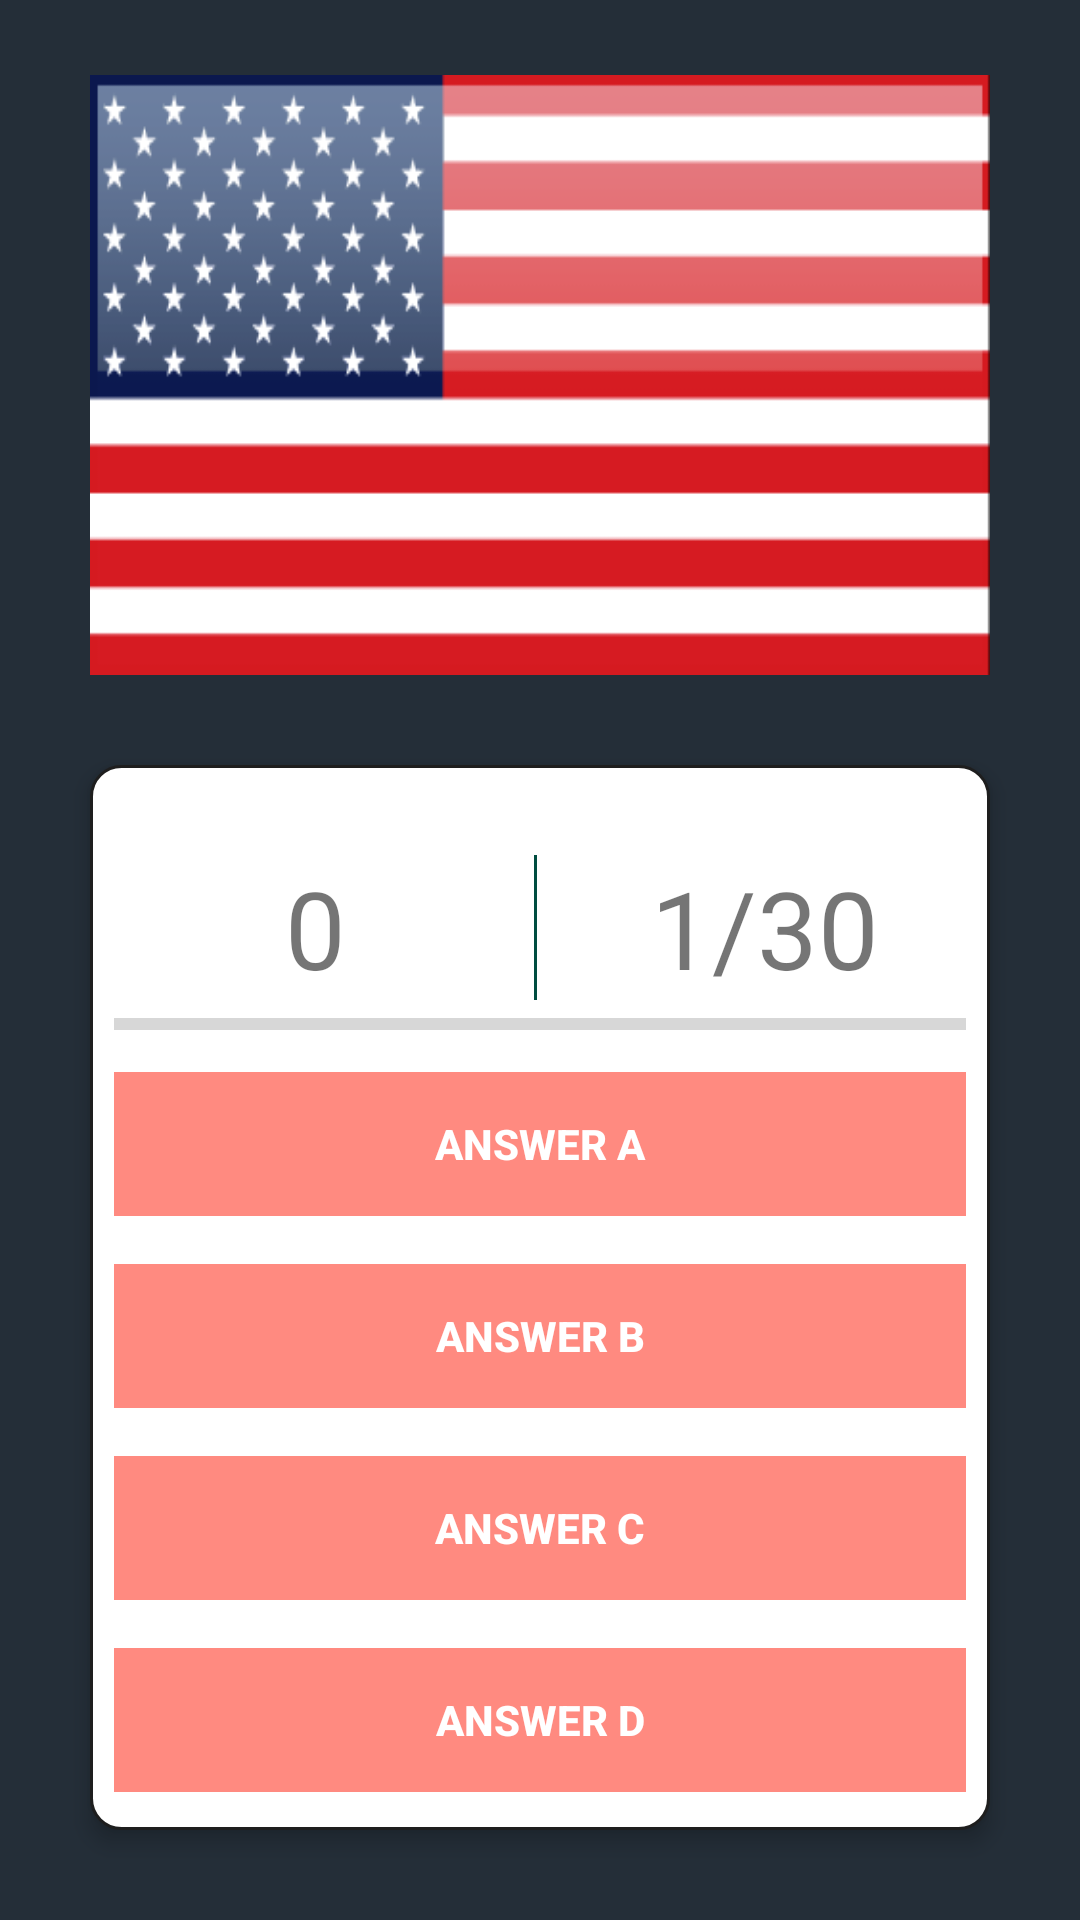

Here is an Android app screen rendered from its layout file. Give the layout XML and the strings, colors and styles it references.
<!-- AndroidManifest.xml: application theme AppTheme -->
<!-- res/layout/activity_playing.xml -->
<?xml version="1.0" encoding="utf-8"?>
<RelativeLayout xmlns:android="http://schemas.android.com/apk/res/android"
    xmlns:tools="http://schemas.android.com/tools"
    android:id="@+id/activity_playing"
    android:layout_width="match_parent"
    android:layout_height="match_parent"
    android:background="@color/backgroundPage"
    tools:context="dev.edmt.flagsquizapp.Playing">

    <ImageView
        android:id="@+id/question_flag"
        android:layout_width="300dp"
        android:layout_height="200dp"
        android:layout_alignParentTop="true"
        android:layout_centerHorizontal="true"
        android:layout_marginTop="25dp"
        android:background="@drawable/united_states_of_america"
        android:gravity="center"
        />

    <RelativeLayout
        android:layout_below="@+id/question_flag"

        android:layout_alignParentBottom="true"
        android:layout_marginBottom="30dp"
        android:layout_marginTop="30dp"
        android:layout_marginLeft="30dp"
        android:layout_marginRight="30dp"
        android:background="@drawable/round_corner"
        android:elevation="4dp"
        android:paddingTop="20dp"
        android:layout_width="wrap_content"
        android:layout_height="wrap_content">

        <LinearLayout
            android:orientation="vertical"
            android:id="@+id/btnGroup"
            android:paddingTop="10dp"
            android:layout_width="fill_parent"
            android:layout_height="wrap_content">

            <LinearLayout
                android:weightSum="2"
                android:orientation="horizontal"
                android:layout_width="match_parent"
                android:layout_height="wrap_content">

                <TextView
                    android:id="@+id/txtScore"
                    android:layout_weight="1"
                    android:background="@drawable/button_border"
                    android:gravity="center"
                    android:text="0"
                    android:textSize="36sp"
                    android:layout_width="0dp"
                    android:layout_height="wrap_content" />

                <TextView
                    android:id="@+id/txtQuestion"
                    android:layout_weight="1"
                    android:gravity="center"
                    android:text="1/30"
                    android:textSize="36sp"
                    android:layout_width="0dp"
                    android:layout_height="wrap_content" />

            </LinearLayout>

            <ProgressBar
                android:id="@+id/progressBar"
                style="@style/Widget.AppCompat.ProgressBar.Horizontal"
                android:layout_marginLeft="8dp"
                android:layout_marginRight="8dp"
                android:max="5"
                android:layout_width="match_parent"
                android:layout_height="wrap_content" />

            <Button
                android:id="@+id/btnAnswerA"
                style="@style/Widget.AppCompat.Button.Borderless"
                android:layout_width="match_parent"
                android:layout_height="wrap_content"
                android:layout_margin="8dp"
                android:background="#ff8a80"
                android:foreground="?android:attr/selectableItemBackground"
                android:text="Answer A"
                android:textColor="#FFFFFF"
                android:textStyle="bold"
                android:theme="@style/MyButton"
                />

            <Button
                android:id="@+id/btnAnswerB"
                style="@style/Widget.AppCompat.Button.Borderless"
                android:layout_width="match_parent"
                android:layout_height="wrap_content"
                android:layout_margin="8dp"
                android:background="#ff8a80"
                android:foreground="?android:attr/selectableItemBackground"
                android:text="Answer B"
                android:textColor="#FFFFFF"
                android:textStyle="bold"
                android:theme="@style/MyButton"
                />

            <Button
                android:id="@+id/btnAnswerC"
                style="@style/Widget.AppCompat.Button.Borderless"
                android:layout_width="match_parent"
                android:layout_height="wrap_content"
                android:layout_margin="8dp"
                android:background="#ff8a80"
                android:foreground="?android:attr/selectableItemBackground"
                android:text="Answer C"
                android:textColor="#FFFFFF"
                android:textStyle="bold"
                android:theme="@style/MyButton"
                />

            <Button
                android:id="@+id/btnAnswerD"
                style="@style/Widget.AppCompat.Button.Borderless"
                android:layout_width="match_parent"
                android:layout_height="wrap_content"
                android:layout_margin="8dp"
                android:background="#ff8a80"
                android:foreground="?android:attr/selectableItemBackground"
                android:text="Answer D"
                android:textColor="#FFFFFF"
                android:textStyle="bold"
                android:theme="@style/MyButton"
                />

        </LinearLayout>

    </RelativeLayout>
</RelativeLayout>
<!-- resources referenced by this layout -->
<resources>
  <color name="backgroundPage">#242E38</color>
  <!-- drawable button_border (drawable) -->
  <?xml version="1.0" encoding="utf-8"?>
  <layer-list xmlns:android="http://schemas.android.com/apk/res/android">
      <item
          android:bottom="-2dp"
          android:left="-2dp"
          android:right="1dp"
          android:top="-2dp">
          <shape android:shape="rectangle">
              <stroke
                  android:width="1dp"
                  android:color="#004D40"/>
              <solid android:color="#00FFFFFF"/>
          </shape>
      </item>
  
  </layer-list>
  <!-- drawable round_corner (drawable) -->
  <?xml version="1.0" encoding="utf-8"?>
  <shape xmlns:android="http://schemas.android.com/apk/res/android">
  <solid android:color="#FFFFFF"/>
      <stroke android:width="1dip" android:color="#1e1e1e"/>
      <corners android:radius="10dip"/>
      <padding android:left="0dip" android:right="0dip" android:top="0dip" android:bottom="0dip"/>
  </shape>
  <!-- drawable united_states_of_america: png bitmap (drawable, 15848 bytes) -->
  <style name="MyButton" parent="Theme.AppCompat.Light">
          <item name="colorControlHighlight">#1CB3BC</item>
      </style>
  <style name="AppTheme" parent="Theme.AppCompat.Light.NoActionBar">
          
          <item name="colorPrimary">@color/colorPrimary</item>
          <item name="colorPrimaryDark">@color/colorPrimaryDark</item>
          <item name="colorAccent">@color/colorAccent</item>
      </style>
  <color name="colorPrimary">#3F51B5</color>
  <color name="colorPrimaryDark">#242E38</color>
  <color name="colorAccent">#FF4081</color>
</resources>
